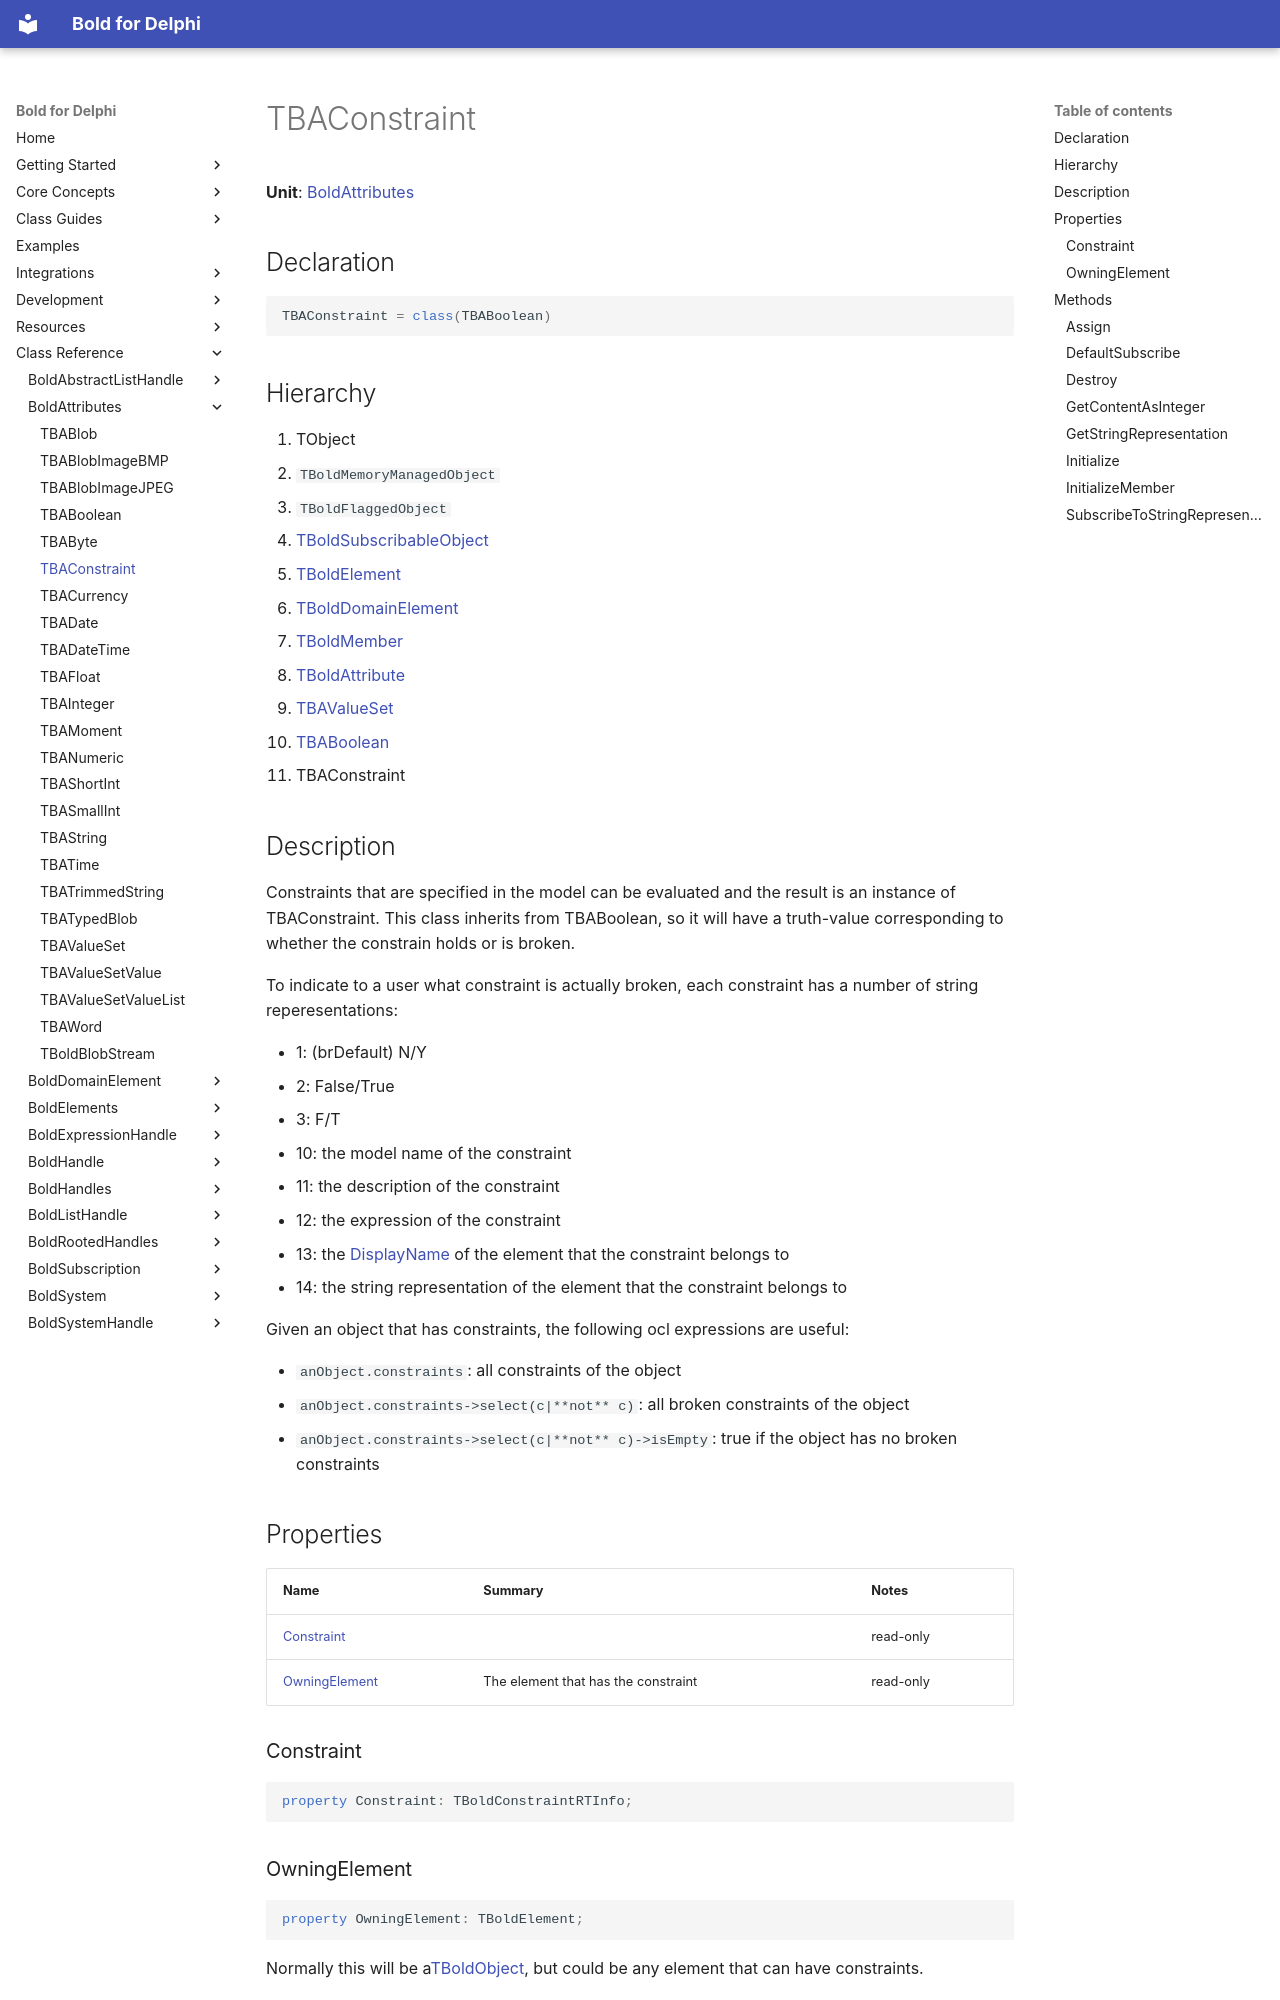

repository: bero/BoldForDelphi · page: reference/BoldAttributes/TBAConstraint/index.html · generator: mkdocs

# TBAConstraint

**Unit**: [BoldAttributes](index.md)

## Declaration

```delphi
TBAConstraint = class(TBABoolean)
```

## Hierarchy

1. TObject
2. `TBoldMemoryManagedObject`
3. `TBoldFlaggedObject`
4. [TBoldSubscribableObject](../BoldSubscription/TBoldSubscribableObject.md)
5. [TBoldElement](../BoldElements/TBoldElement.md)
6. [TBoldDomainElement](../BoldDomainElement/TBoldDomainElement.md)
7. [TBoldMember](../BoldSystem/TBoldMember.md)
8. [TBoldAttribute](../BoldSystem/TBoldAttribute.md)
9. [TBAValueSet](TBAValueSet.md)
10. [TBABoolean](TBABoolean.md)
11. TBAConstraint

## Description

Constraints that are specified in the model can be evaluated and the result is an instance of TBAConstraint. This class inherits from TBABoolean, so it will have a truth-value corresponding to whether the constrain holds or is broken.

To indicate to a user what constraint is actually broken, each constraint has a number of string reperesentations:

- 1: (brDefault) N/Y
- 2: False/True
- 3: F/T
- 10: the model name of the constraint
- 11: the description of the constraint
- 12: the expression of the constraint
- 13: the [DisplayName](../BoldDomainElement/TBoldDomainElement.md#displayname) of the element that the constraint belongs to
- 14: the string representation of the element that the constraint belongs to

Given an object that has constraints, the following ocl expressions are useful:

- `anObject.constraints`: all constraints of the object
- `anObject.constraints->select(c|**not** c)`: all broken constraints of the object
- `anObject.constraints->select(c|**not** c)->isEmpty`: true if the object has no broken constraints

## Properties

| Name | Summary | Notes |
|---|---|---|
| [Constraint](#constraint) |  | read-only |
| [OwningElement](#owningelement) | The element that has the constraint | read-only |

### Constraint

```delphi
property Constraint: TBoldConstraintRTInfo;
```

### OwningElement

```delphi
property OwningElement: TBoldElement;
```

Normally this will be a[TBoldObject](../BoldSystem/TBoldObject.md), but could be any element that can have constraints.
